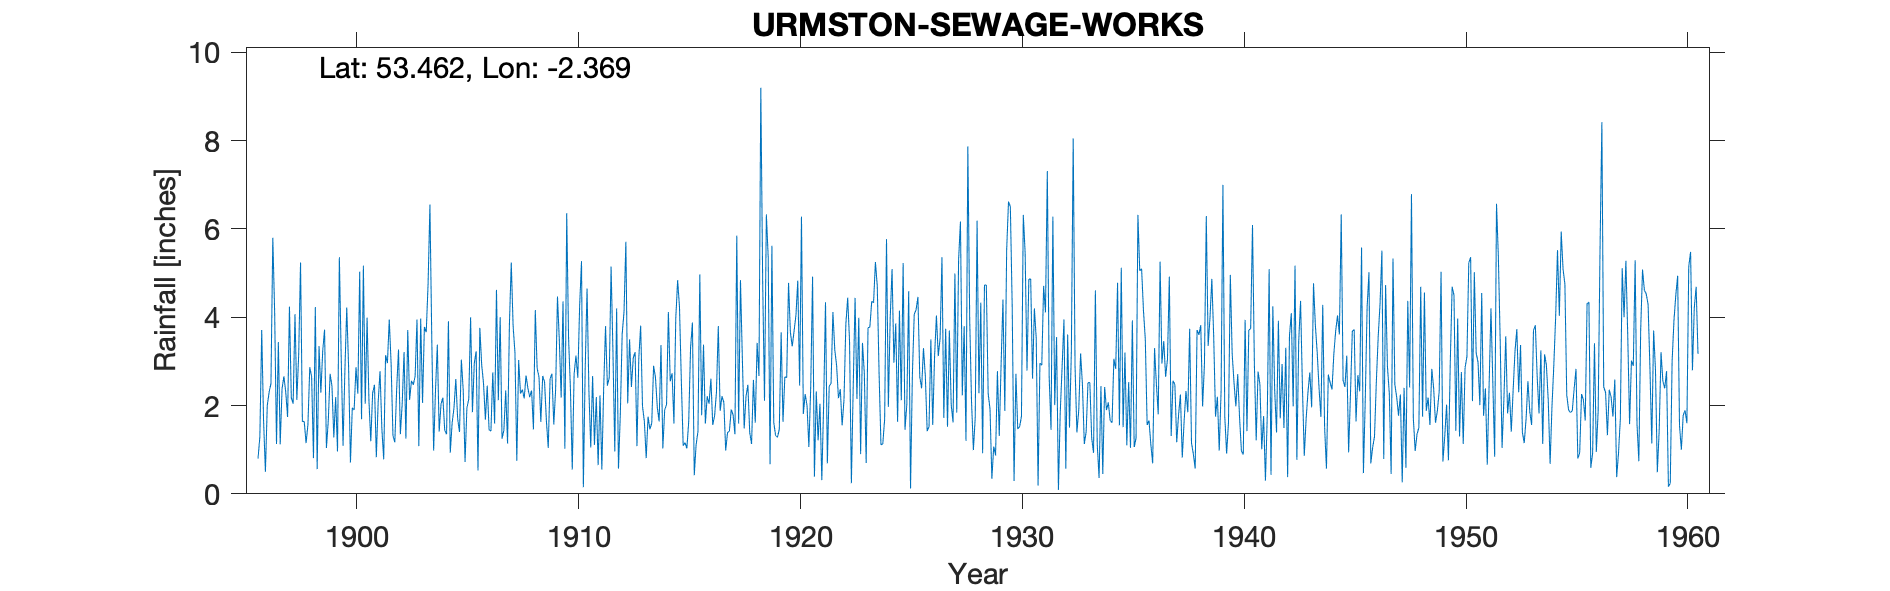

Data behind this chart, as committed beside it:
MANCHESTER URMSTON SEWAGE WORKS, , , , , , , , , , , , , , , , , , , , , , , 
Grid ref, SJ756962, Long, -2.369, Lat, 53.46, Elevation, 62, ft, , , , , , , , , , , , , , , 
Station no, 2830, , , , , , , , , , , , , , , , , , , , , , 
, 1890, 1891, 1892, 1893, 1894, 1895, 1896, 1897, 1898, 1899, 1900, 1901, 1902, 1903, 1904, 1905, 1906, 1907, 1908, 1909, 1910, 1911, 1912
January, , , , , , , 0.8, 1.12, 1.64, 3.72, 4.22, 2.12, 2.95, 2.47, 2.33, 1.7, 3.76, 1.25, 2.16, 1.66, 3.53, 1.05, 3.24
February, , , , , , , 1.3, 2.38, 1.64, 1.04, 2.87, 1.19, 1.32, 2.67, 3.38, 1.4, 2.92, 1.44, 2.68, 1.04, 2.38, 2.67, 0.96
March, , , , , , , 3.71, 2.66, 1.15, 1.65, 0.71, 2.28, 1.17, 3.95, 1.41, 3.04, 2.5, 2.34, 2.39, 2.61, 0.55, 1.11, 4.2
April, , , , , , , 1.66, 2.3, 1.57, 2.72, 1.95, 2.47, 2.37, 1.08, 2.03, 2.35, 1.68, 1.14, 2.19, 2.72, 2.71, 2.19, 0.57
May, , , , , , , 0.5, 1.74, 2.87, 2.44, 1.9, 0.83, 3.27, 3.97, 2.18, 0.72, 2.45, 3.84, 2.34, 1.57, 3.13, 0.65, 1.81
June, , , , , , , 2, 4.24, 2.66, 1.28, 2.87, 2.08, 1.35, 2.06, 1.44, 1.95, 1.45, 5.24, 1.46, 2.36, 2.63, 2.23, 3.62
July, , , , , , , 2.3, 2.18, 0.81, 2.19, 2.27, 2.78, 2.04, 3.78, 1.35, 2.14, 1.42, 3.8, 4.16, 4.47, 4.27, 0.55, 4.12
August, , , , , , , 2.5, 2.04, 4.23, 0.96, 5.03, 1.47, 3.21, 3.66, 3.91, 4, 2.75, 3.2, 2.84, 3.48, 5.27, 2.4, 5.71
September, , , , , , , 5.8, 4.07, 0.56, 5.36, 1.69, 0.78, 1.25, 4.75, 0.93, 1.85, 1.59, 0.75, 2.65, 2.18, 0.15, 3.8, 2.05
October, , , , , , , 4.11, 2.13, 3.35, 3.1, 5.17, 3.14, 3.71, 6.55, 1.6, 2.96, 4.62, 3.03, 1.63, 4.36, 2.84, 2.45, 3.5
November, , , , , , , 1.13, 3.15, 2.29, 1.09, 2.04, 2.96, 2.13, 3.5, 1.94, 3.23, 2.12, 2.27, 2.67, 1.02, 4.65, 2.63, 2.42
December, , , , , , , 3.44, 5.24, 3.24, 2.8, 3.99, 3.95, 2.56, 0.98, 2.6, 0.53, 4, 2.36, 2.54, 6.36, 2.34, 5.15, 3.08
Total, , , , , , , 29.25, 33.25, 26.01, 28.35, 34.71, 26.05, 27.33, 39.42, 25.1, 25.87, 31.26, 30.66, 29.71, 33.83, 34.45, 26.88, 35.28
